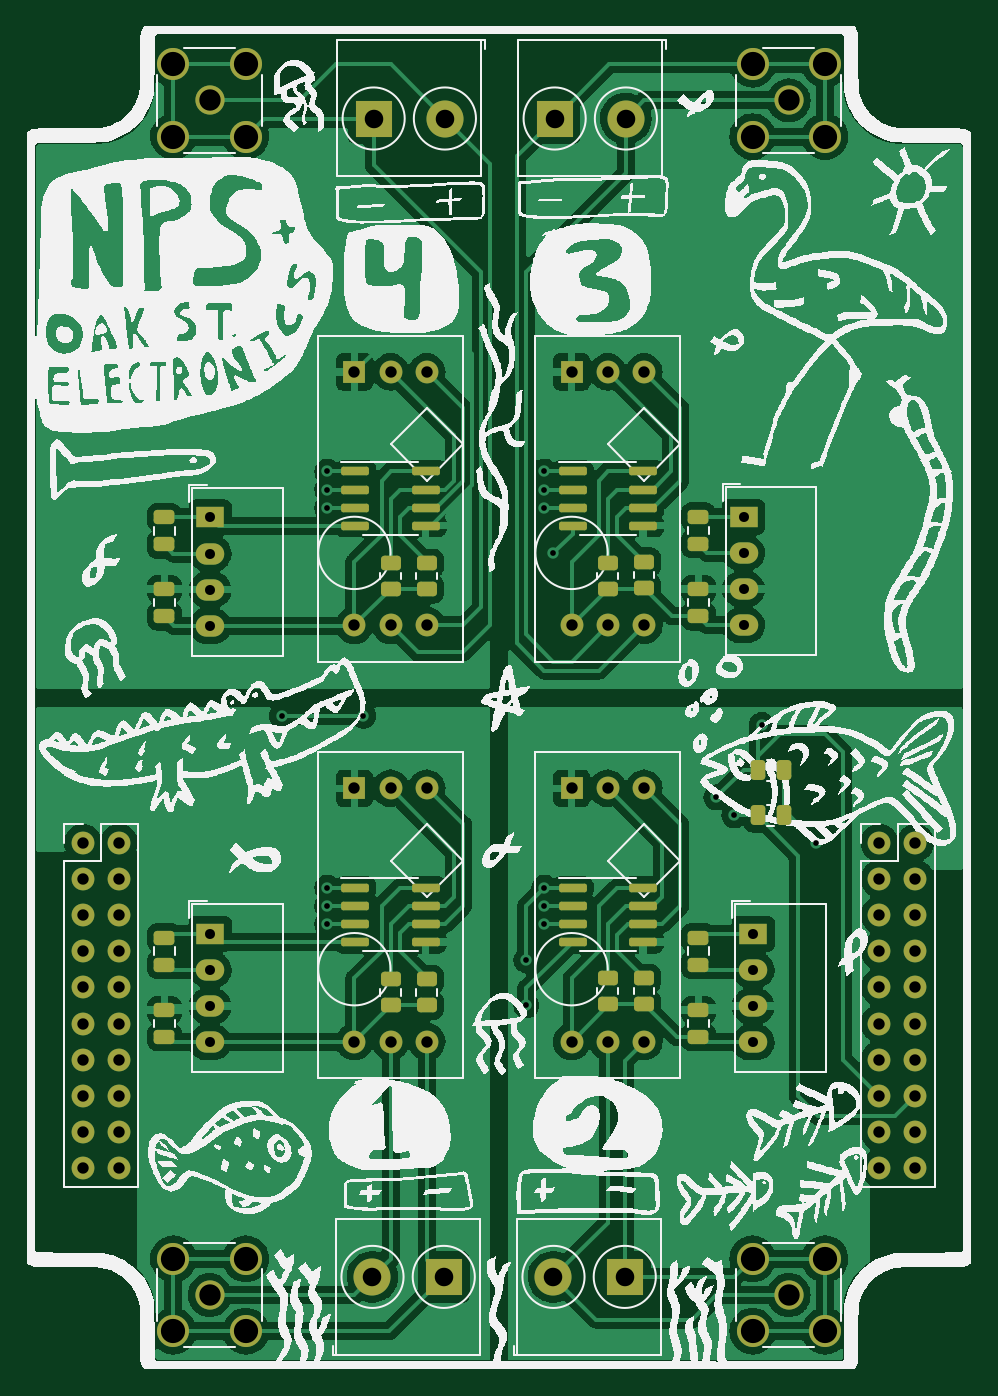
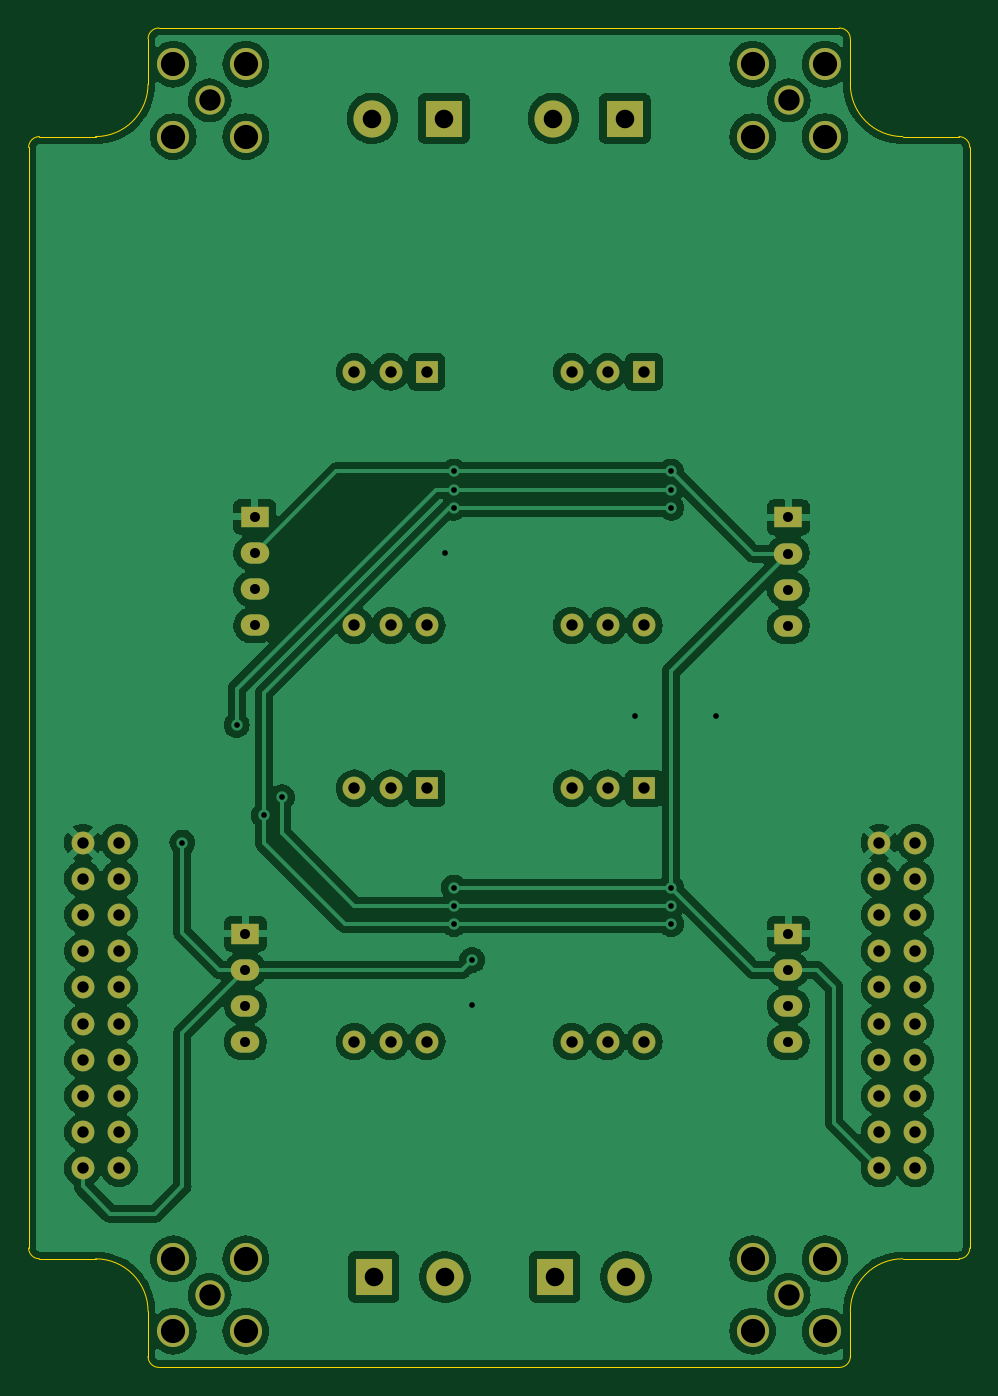
Circuit board: 10 layer files. Board 66.0 x 94.0 mm.
- bottom_copper: mayfly-atlas-shield-B_Cu.gbl (235241 bytes)
- bottom_mask: mayfly-atlas-shield-B_Mask.gbs (3630 bytes)
- paste: mayfly-atlas-shield-B_Paste.gbp (502 bytes)
- outline: mayfly-atlas-shield-Edge_Cuts.gm1 (2048 bytes)
- top_copper: mayfly-atlas-shield-F_Cu.gtl (239655 bytes)
- top_mask: mayfly-atlas-shield-F_Mask.gts (6565 bytes)
- paste: mayfly-atlas-shield-F_Paste.gtp (3422 bytes)
- top_silk: mayfly-atlas-shield-F_Silkscreen.gto (496778 bytes)
- drill: mayfly-atlas-shield-NPTH.drl (276 bytes)
- drill: mayfly-atlas-shield-PTH.drl (2670 bytes)

=== bottom_copper: mayfly-atlas-shield-B_Cu.gbl (235241 bytes, source omitted) ===
=== bottom_mask: mayfly-atlas-shield-B_Mask.gbs ===
G04 #@! TF.GenerationSoftware,KiCad,Pcbnew,(6.0.0)*
G04 #@! TF.CreationDate,2022-08-16T09:33:42-05:00*
G04 #@! TF.ProjectId,mayfly-atlas-shield,6d617966-6c79-42d6-9174-6c61732d7368,rev?*
G04 #@! TF.SameCoordinates,Original*
G04 #@! TF.FileFunction,Soldermask,Bot*
G04 #@! TF.FilePolarity,Negative*
%FSLAX46Y46*%
G04 Gerber Fmt 4.6, Leading zero omitted, Abs format (unit mm)*
G04 Created by KiCad (PCBNEW (6.0.0)) date 2022-08-16 09:33:42*
%MOMM*%
%LPD*%
G01*
G04 APERTURE LIST*
%ADD10C,1.600000*%
%ADD11R,1.600000X1.600000*%
%ADD12C,2.050000*%
%ADD13C,2.250000*%
%ADD14C,2.600000*%
%ADD15R,2.600000X2.600000*%
%ADD16R,2.000000X1.500000*%
%ADD17O,2.000000X1.500000*%
G04 APERTURE END LIST*
D10*
X125730000Y-140970000D03*
X123190000Y-140970000D03*
X120650000Y-140970000D03*
D11*
X120650000Y-123190000D03*
D10*
X123190000Y-123190000D03*
X125730000Y-123190000D03*
D12*
X135890000Y-158750000D03*
D13*
X133350000Y-156210000D03*
X138430000Y-156210000D03*
X133350000Y-161290000D03*
X138430000Y-161290000D03*
D14*
X106680000Y-157480000D03*
D15*
X111680000Y-157480000D03*
D12*
X95250000Y-158750000D03*
D13*
X92710000Y-161290000D03*
X92710000Y-156210000D03*
X97790000Y-156210000D03*
X97790000Y-161290000D03*
D10*
X110490000Y-93980000D03*
X107950000Y-93980000D03*
D11*
X105410000Y-93980000D03*
D10*
X105410000Y-111760000D03*
X107950000Y-111760000D03*
X110490000Y-111760000D03*
D12*
X95250000Y-74930000D03*
D13*
X92710000Y-77470000D03*
X97790000Y-77470000D03*
X97790000Y-72390000D03*
X92710000Y-72390000D03*
D16*
X133387500Y-133397500D03*
D17*
X133387500Y-135937500D03*
X133387500Y-138477500D03*
X133387500Y-141017500D03*
D10*
X110490000Y-123190000D03*
X107950000Y-123190000D03*
D11*
X105410000Y-123190000D03*
D10*
X105410000Y-140970000D03*
X107950000Y-140970000D03*
X110490000Y-140970000D03*
D16*
X95287500Y-133397500D03*
D17*
X95287500Y-135937500D03*
X95287500Y-138477500D03*
X95287500Y-141017500D03*
D12*
X135890000Y-74930000D03*
D13*
X133350000Y-77470000D03*
X133350000Y-72390000D03*
X138430000Y-72390000D03*
X138430000Y-77470000D03*
D14*
X119380000Y-157480000D03*
D15*
X124380000Y-157480000D03*
D16*
X95287500Y-104187500D03*
D17*
X95287500Y-106727500D03*
X95287500Y-109267500D03*
X95287500Y-111807500D03*
D14*
X124460000Y-76200000D03*
D15*
X119460000Y-76200000D03*
D10*
X125730000Y-93980000D03*
X123190000Y-93980000D03*
D11*
X120650000Y-93980000D03*
D10*
X120650000Y-111760000D03*
X123190000Y-111760000D03*
X125730000Y-111760000D03*
D16*
X132715000Y-104140000D03*
D17*
X132715000Y-106680000D03*
X132715000Y-109220000D03*
X132715000Y-111760000D03*
D14*
X111760000Y-76200000D03*
D15*
X106760000Y-76200000D03*
D10*
X142240000Y-127000000D03*
X142240000Y-129540000D03*
X142240000Y-132080000D03*
X142240000Y-134620000D03*
X142240000Y-137160000D03*
X142240000Y-139700000D03*
X142240000Y-142240000D03*
X142240000Y-144780000D03*
X142240000Y-147320000D03*
X142240000Y-149860000D03*
X144780000Y-149860000D03*
X144780000Y-147320000D03*
X144780000Y-144780000D03*
X144780000Y-142240000D03*
X144780000Y-139700000D03*
X144780000Y-137160000D03*
X144780000Y-134620000D03*
X144780000Y-132080000D03*
X144780000Y-129540000D03*
X144780000Y-127000000D03*
X86360000Y-127000000D03*
X86360000Y-129540000D03*
X86360000Y-132080000D03*
X86360000Y-134620000D03*
X86360000Y-137160000D03*
X86360000Y-139700000D03*
X86360000Y-142240000D03*
X86360000Y-144780000D03*
X86360000Y-147320000D03*
X86360000Y-149860000D03*
X88900000Y-149860000D03*
X88900000Y-147320000D03*
X88900000Y-144780000D03*
X88900000Y-142240000D03*
X88900000Y-139700000D03*
X88900000Y-137160000D03*
X88900000Y-134620000D03*
X88900000Y-132080000D03*
X88900000Y-129540000D03*
X88900000Y-127000000D03*
M02*

=== paste: mayfly-atlas-shield-B_Paste.gbp ===
G04 #@! TF.GenerationSoftware,KiCad,Pcbnew,(6.0.0)*
G04 #@! TF.CreationDate,2022-08-16T09:33:42-05:00*
G04 #@! TF.ProjectId,mayfly-atlas-shield,6d617966-6c79-42d6-9174-6c61732d7368,rev?*
G04 #@! TF.SameCoordinates,Original*
G04 #@! TF.FileFunction,Paste,Bot*
G04 #@! TF.FilePolarity,Positive*
%FSLAX46Y46*%
G04 Gerber Fmt 4.6, Leading zero omitted, Abs format (unit mm)*
G04 Created by KiCad (PCBNEW (6.0.0)) date 2022-08-16 09:33:42*
%MOMM*%
%LPD*%
G01*
G04 APERTURE LIST*
G04 APERTURE END LIST*
M02*

=== outline: mayfly-atlas-shield-Edge_Cuts.gm1 ===
G04 #@! TF.GenerationSoftware,KiCad,Pcbnew,(6.0.0)*
G04 #@! TF.CreationDate,2022-08-16T09:33:42-05:00*
G04 #@! TF.ProjectId,mayfly-atlas-shield,6d617966-6c79-42d6-9174-6c61732d7368,rev?*
G04 #@! TF.SameCoordinates,Original*
G04 #@! TF.FileFunction,Profile,NP*
%FSLAX46Y46*%
G04 Gerber Fmt 4.6, Leading zero omitted, Abs format (unit mm)*
G04 Created by KiCad (PCBNEW (6.0.0)) date 2022-08-16 09:33:42*
%MOMM*%
%LPD*%
G01*
G04 APERTURE LIST*
G04 #@! TA.AperFunction,Profile*
%ADD10C,0.050000*%
G04 #@! TD*
G04 APERTURE END LIST*
D10*
X82550000Y-78232000D02*
X82550000Y-155448000D01*
X148590000Y-155448000D02*
X148590000Y-78232000D01*
X83312000Y-156210000D02*
X87249000Y-156210000D01*
X91694000Y-163830000D02*
X139446000Y-163830000D01*
X90932000Y-159893000D02*
X90932000Y-163068000D01*
X143891000Y-156210000D02*
X147828000Y-156210000D01*
X87249000Y-77470000D02*
X83312000Y-77470000D01*
X147828000Y-156210000D02*
G75*
G03*
X148590000Y-155448000I36J761964D01*
G01*
X139446000Y-69850000D02*
X91694000Y-69850000D01*
X83312000Y-77470000D02*
G75*
G03*
X82550000Y-78232000I35J-762035D01*
G01*
X139446000Y-163830000D02*
G75*
G03*
X140208000Y-163068000I-1J762001D01*
G01*
X87249000Y-77470000D02*
G75*
G03*
X90932000Y-73787000I37J3682963D01*
G01*
X148590000Y-78232000D02*
G75*
G03*
X147828000Y-77470000I-762015J-15D01*
G01*
X147828000Y-77470000D02*
X143891000Y-77470000D01*
X91694000Y-69850000D02*
G75*
G03*
X90932000Y-70612000I35J-762035D01*
G01*
X90932000Y-159893000D02*
G75*
G03*
X87249000Y-156210000I-3683001J-1D01*
G01*
X143891000Y-156210000D02*
G75*
G03*
X140208000Y-159893000I1J-3683001D01*
G01*
X140208000Y-163068000D02*
X140208000Y-159893000D01*
X140208000Y-73787000D02*
G75*
G03*
X143891000Y-77470000I3682984J-16D01*
G01*
X82550000Y-155448000D02*
G75*
G03*
X83312000Y-156210000I762005J5D01*
G01*
X140208000Y-73787000D02*
X140208000Y-70612000D01*
X90932000Y-70612000D02*
X90932000Y-73787000D01*
X90932000Y-163068000D02*
G75*
G03*
X91694000Y-163830000I762001J1D01*
G01*
X140208000Y-70612000D02*
G75*
G03*
X139446000Y-69850000I-762015J-15D01*
G01*
M02*

=== top_copper: mayfly-atlas-shield-F_Cu.gtl (239655 bytes, source omitted) ===
=== top_mask: mayfly-atlas-shield-F_Mask.gts ===
G04 #@! TF.GenerationSoftware,KiCad,Pcbnew,(6.0.0)*
G04 #@! TF.CreationDate,2022-08-16T09:33:42-05:00*
G04 #@! TF.ProjectId,mayfly-atlas-shield,6d617966-6c79-42d6-9174-6c61732d7368,rev?*
G04 #@! TF.SameCoordinates,Original*
G04 #@! TF.FileFunction,Soldermask,Top*
G04 #@! TF.FilePolarity,Negative*
%FSLAX46Y46*%
G04 Gerber Fmt 4.6, Leading zero omitted, Abs format (unit mm)*
G04 Created by KiCad (PCBNEW (6.0.0)) date 2022-08-16 09:33:42*
%MOMM*%
%LPD*%
G01*
G04 APERTURE LIST*
G04 Aperture macros list*
%AMRoundRect*
0 Rectangle with rounded corners*
0 $1 Rounding radius*
0 $2 $3 $4 $5 $6 $7 $8 $9 X,Y pos of 4 corners*
0 Add a 4 corners polygon primitive as box body*
4,1,4,$2,$3,$4,$5,$6,$7,$8,$9,$2,$3,0*
0 Add four circle primitives for the rounded corners*
1,1,$1+$1,$2,$3*
1,1,$1+$1,$4,$5*
1,1,$1+$1,$6,$7*
1,1,$1+$1,$8,$9*
0 Add four rect primitives between the rounded corners*
20,1,$1+$1,$2,$3,$4,$5,0*
20,1,$1+$1,$4,$5,$6,$7,0*
20,1,$1+$1,$6,$7,$8,$9,0*
20,1,$1+$1,$8,$9,$2,$3,0*%
G04 Aperture macros list end*
%ADD10RoundRect,0.250000X-0.450000X0.262500X-0.450000X-0.262500X0.450000X-0.262500X0.450000X0.262500X0*%
%ADD11RoundRect,0.250000X-0.262500X-0.450000X0.262500X-0.450000X0.262500X0.450000X-0.262500X0.450000X0*%
%ADD12C,1.600000*%
%ADD13R,1.600000X1.600000*%
%ADD14RoundRect,0.150000X-0.825000X-0.150000X0.825000X-0.150000X0.825000X0.150000X-0.825000X0.150000X0*%
%ADD15C,2.050000*%
%ADD16C,2.250000*%
%ADD17C,2.600000*%
%ADD18R,2.600000X2.600000*%
%ADD19RoundRect,0.250000X-0.475000X0.250000X-0.475000X-0.250000X0.475000X-0.250000X0.475000X0.250000X0*%
%ADD20RoundRect,0.250000X0.475000X-0.250000X0.475000X0.250000X-0.475000X0.250000X-0.475000X-0.250000X0*%
%ADD21R,2.000000X1.500000*%
%ADD22O,2.000000X1.500000*%
G04 APERTURE END LIST*
D10*
X110490000Y-136605000D03*
X110490000Y-138430000D03*
D11*
X133707500Y-121920000D03*
X135532500Y-121920000D03*
D10*
X107950000Y-107395000D03*
X107950000Y-109220000D03*
D12*
X125730000Y-140970000D03*
X123190000Y-140970000D03*
X120650000Y-140970000D03*
D13*
X120650000Y-123190000D03*
D12*
X123190000Y-123190000D03*
X125730000Y-123190000D03*
D14*
X120715000Y-100965000D03*
X120715000Y-102235000D03*
X120715000Y-103505000D03*
X120715000Y-104775000D03*
X125665000Y-104775000D03*
X125665000Y-103505000D03*
X125665000Y-102235000D03*
X125665000Y-100965000D03*
D15*
X135890000Y-158750000D03*
D16*
X133350000Y-156210000D03*
X138430000Y-156210000D03*
X133350000Y-161290000D03*
X138430000Y-161290000D03*
D14*
X120715000Y-130175000D03*
X120715000Y-131445000D03*
X120715000Y-132715000D03*
X120715000Y-133985000D03*
X125665000Y-133985000D03*
X125665000Y-132715000D03*
X125665000Y-131445000D03*
X125665000Y-130175000D03*
D17*
X106680000Y-157480000D03*
D18*
X111680000Y-157480000D03*
D15*
X95250000Y-158750000D03*
D16*
X92710000Y-161290000D03*
X92710000Y-156210000D03*
X97790000Y-156210000D03*
X97790000Y-161290000D03*
D12*
X110490000Y-93980000D03*
X107950000Y-93980000D03*
D13*
X105410000Y-93980000D03*
D12*
X105410000Y-111760000D03*
X107950000Y-111760000D03*
X110490000Y-111760000D03*
D10*
X123190000Y-136525000D03*
X123190000Y-138350000D03*
D19*
X92075000Y-104187500D03*
X92075000Y-106087500D03*
D14*
X105475000Y-100965000D03*
X105475000Y-102235000D03*
X105475000Y-103505000D03*
X105475000Y-104775000D03*
X110425000Y-104775000D03*
X110425000Y-103505000D03*
X110425000Y-102235000D03*
X110425000Y-100965000D03*
D19*
X129540000Y-104140000D03*
X129540000Y-106040000D03*
D20*
X129540000Y-111120000D03*
X129540000Y-109220000D03*
D15*
X95250000Y-74930000D03*
D16*
X92710000Y-77470000D03*
X97790000Y-77470000D03*
X97790000Y-72390000D03*
X92710000Y-72390000D03*
D20*
X129540000Y-140650000D03*
X129540000Y-138750000D03*
D21*
X133387500Y-133397500D03*
D22*
X133387500Y-135937500D03*
X133387500Y-138477500D03*
X133387500Y-141017500D03*
D10*
X125730000Y-107315000D03*
X125730000Y-109140000D03*
D20*
X92075000Y-111120000D03*
X92075000Y-109220000D03*
D10*
X107950000Y-136605000D03*
X107950000Y-138430000D03*
X110490000Y-107395000D03*
X110490000Y-109220000D03*
D12*
X110490000Y-123190000D03*
X107950000Y-123190000D03*
D13*
X105410000Y-123190000D03*
D12*
X105410000Y-140970000D03*
X107950000Y-140970000D03*
X110490000Y-140970000D03*
D19*
X92075000Y-133670000D03*
X92075000Y-135570000D03*
D21*
X95287500Y-133397500D03*
D22*
X95287500Y-135937500D03*
X95287500Y-138477500D03*
X95287500Y-141017500D03*
D15*
X135890000Y-74930000D03*
D16*
X133350000Y-77470000D03*
X133350000Y-72390000D03*
X138430000Y-72390000D03*
X138430000Y-77470000D03*
D17*
X119380000Y-157480000D03*
D18*
X124380000Y-157480000D03*
D20*
X92075000Y-140650000D03*
X92075000Y-138750000D03*
D21*
X95287500Y-104187500D03*
D22*
X95287500Y-106727500D03*
X95287500Y-109267500D03*
X95287500Y-111807500D03*
D17*
X124460000Y-76200000D03*
D18*
X119460000Y-76200000D03*
D12*
X125730000Y-93980000D03*
X123190000Y-93980000D03*
D13*
X120650000Y-93980000D03*
D12*
X120650000Y-111760000D03*
X123190000Y-111760000D03*
X125730000Y-111760000D03*
D21*
X132715000Y-104140000D03*
D22*
X132715000Y-106680000D03*
X132715000Y-109220000D03*
X132715000Y-111760000D03*
D17*
X111760000Y-76200000D03*
D18*
X106760000Y-76200000D03*
D14*
X105475000Y-130175000D03*
X105475000Y-131445000D03*
X105475000Y-132715000D03*
X105475000Y-133985000D03*
X110425000Y-133985000D03*
X110425000Y-132715000D03*
X110425000Y-131445000D03*
X110425000Y-130175000D03*
D12*
X142240000Y-127000000D03*
X142240000Y-129540000D03*
X142240000Y-132080000D03*
X142240000Y-134620000D03*
X142240000Y-137160000D03*
X142240000Y-139700000D03*
X142240000Y-142240000D03*
X142240000Y-144780000D03*
X142240000Y-147320000D03*
X142240000Y-149860000D03*
X144780000Y-149860000D03*
X144780000Y-147320000D03*
X144780000Y-144780000D03*
X144780000Y-142240000D03*
X144780000Y-139700000D03*
X144780000Y-137160000D03*
X144780000Y-134620000D03*
X144780000Y-132080000D03*
X144780000Y-129540000D03*
X144780000Y-127000000D03*
D19*
X129540000Y-133670000D03*
X129540000Y-135570000D03*
D10*
X123190000Y-107395000D03*
X123190000Y-109220000D03*
X125730000Y-136525000D03*
X125730000Y-138350000D03*
D11*
X133707500Y-125095000D03*
X135532500Y-125095000D03*
D12*
X86360000Y-127000000D03*
X86360000Y-129540000D03*
X86360000Y-132080000D03*
X86360000Y-134620000D03*
X86360000Y-137160000D03*
X86360000Y-139700000D03*
X86360000Y-142240000D03*
X86360000Y-144780000D03*
X86360000Y-147320000D03*
X86360000Y-149860000D03*
X88900000Y-149860000D03*
X88900000Y-147320000D03*
X88900000Y-144780000D03*
X88900000Y-142240000D03*
X88900000Y-139700000D03*
X88900000Y-137160000D03*
X88900000Y-134620000D03*
X88900000Y-132080000D03*
X88900000Y-129540000D03*
X88900000Y-127000000D03*
M02*

=== paste: mayfly-atlas-shield-F_Paste.gtp (3422 bytes, source withheld) ===
=== top_silk: mayfly-atlas-shield-F_Silkscreen.gto (496778 bytes, source omitted) ===
=== drill: mayfly-atlas-shield-NPTH.drl ===
M48
; DRILL file {KiCad (6.0.0)} date Tue Aug 16 09:43:48 2022
; FORMAT={-:-/ absolute / metric / decimal}
; #@! TF.CreationDate,2022-08-16T09:43:48-05:00
; #@! TF.GenerationSoftware,Kicad,Pcbnew,(6.0.0)
; #@! TF.FileFunction,NonPlated,1,2,NPTH
FMAT,2
METRIC
%
G90
G05
T0
M30

=== drill: mayfly-atlas-shield-PTH.drl ===
M48
; DRILL file {KiCad (6.0.0)} date Tue Aug 16 09:43:48 2022
; FORMAT={-:-/ absolute / metric / decimal}
; #@! TF.CreationDate,2022-08-16T09:43:48-05:00
; #@! TF.GenerationSoftware,Kicad,Pcbnew,(6.0.0)
; #@! TF.FileFunction,Plated,1,2,PTH
FMAT,2
METRIC
; #@! TA.AperFunction,Plated,PTH,ViaDrill
T1C0.400
; #@! TA.AperFunction,Plated,PTH,ComponentDrill
T2C0.700
; #@! TA.AperFunction,Plated,PTH,ComponentDrill
T3C0.800
; #@! TA.AperFunction,Plated,PTH,ComponentDrill
T4C1.300
; #@! TA.AperFunction,Plated,PTH,ComponentDrill
T5C1.500
; #@! TA.AperFunction,Plated,PTH,ComponentDrill
T6C1.700
%
G90
G05
T1
X100.33Y-118.11
X103.505Y-100.965
X103.505Y-102.235
X103.505Y-103.505
X103.505Y-130.175
X103.505Y-131.445
X103.505Y-132.715
X106.045Y-118.11
X117.475Y-135.255
X117.475Y-138.43
X118.745Y-100.965
X118.745Y-102.235
X118.745Y-103.505
X118.745Y-130.175
X118.745Y-131.445
X118.745Y-132.715
X119.38Y-106.68
X130.81Y-123.825
X132.08Y-125.095
X133.985Y-118.745
X137.795Y-127.0
T2
X95.287Y-104.188
X95.287Y-106.727
X95.287Y-109.267
X95.287Y-111.807
X95.287Y-133.398
X95.287Y-135.938
X95.287Y-138.477
X95.287Y-141.017
X132.715Y-104.14
X132.715Y-106.68
X132.715Y-109.22
X132.715Y-111.76
X133.387Y-133.398
X133.387Y-135.938
X133.387Y-138.477
X133.387Y-141.017
T3
X86.36Y-127.0
X86.36Y-129.54
X86.36Y-132.08
X86.36Y-134.62
X86.36Y-137.16
X86.36Y-139.7
X86.36Y-142.24
X86.36Y-144.78
X86.36Y-147.32
X86.36Y-149.86
X88.9Y-127.0
X88.9Y-129.54
X88.9Y-132.08
X88.9Y-134.62
X88.9Y-137.16
X88.9Y-139.7
X88.9Y-142.24
X88.9Y-144.78
X88.9Y-147.32
X88.9Y-149.86
X105.41Y-93.98
X105.41Y-111.76
X105.41Y-123.19
X105.41Y-140.97
X107.95Y-93.98
X107.95Y-111.76
X107.95Y-123.19
X107.95Y-140.97
X110.49Y-93.98
X110.49Y-111.76
X110.49Y-123.19
X110.49Y-140.97
X120.65Y-93.98
X120.65Y-111.76
X120.65Y-123.19
X120.65Y-140.97
X123.19Y-93.98
X123.19Y-111.76
X123.19Y-123.19
X123.19Y-140.97
X125.73Y-93.98
X125.73Y-111.76
X125.73Y-123.19
X125.73Y-140.97
X142.24Y-127.0
X142.24Y-129.54
X142.24Y-132.08
X142.24Y-134.62
X142.24Y-137.16
X142.24Y-139.7
X142.24Y-142.24
X142.24Y-144.78
X142.24Y-147.32
X142.24Y-149.86
X144.78Y-127.0
X144.78Y-129.54
X144.78Y-132.08
X144.78Y-134.62
X144.78Y-137.16
X144.78Y-139.7
X144.78Y-142.24
X144.78Y-144.78
X144.78Y-147.32
X144.78Y-149.86
T4
X106.68Y-157.48
X106.76Y-76.2
X111.68Y-157.48
X111.76Y-76.2
X119.38Y-157.48
X119.46Y-76.2
X124.38Y-157.48
X124.46Y-76.2
T5
X95.25Y-74.93
X95.25Y-158.75
X135.89Y-74.93
X135.89Y-158.75
T6
X92.71Y-72.39
X92.71Y-77.47
X92.71Y-156.21
X92.71Y-161.29
X97.79Y-72.39
X97.79Y-77.47
X97.79Y-156.21
X97.79Y-161.29
X133.35Y-72.39
X133.35Y-77.47
X133.35Y-156.21
X133.35Y-161.29
X138.43Y-72.39
X138.43Y-77.47
X138.43Y-156.21
X138.43Y-161.29
T0
M30

